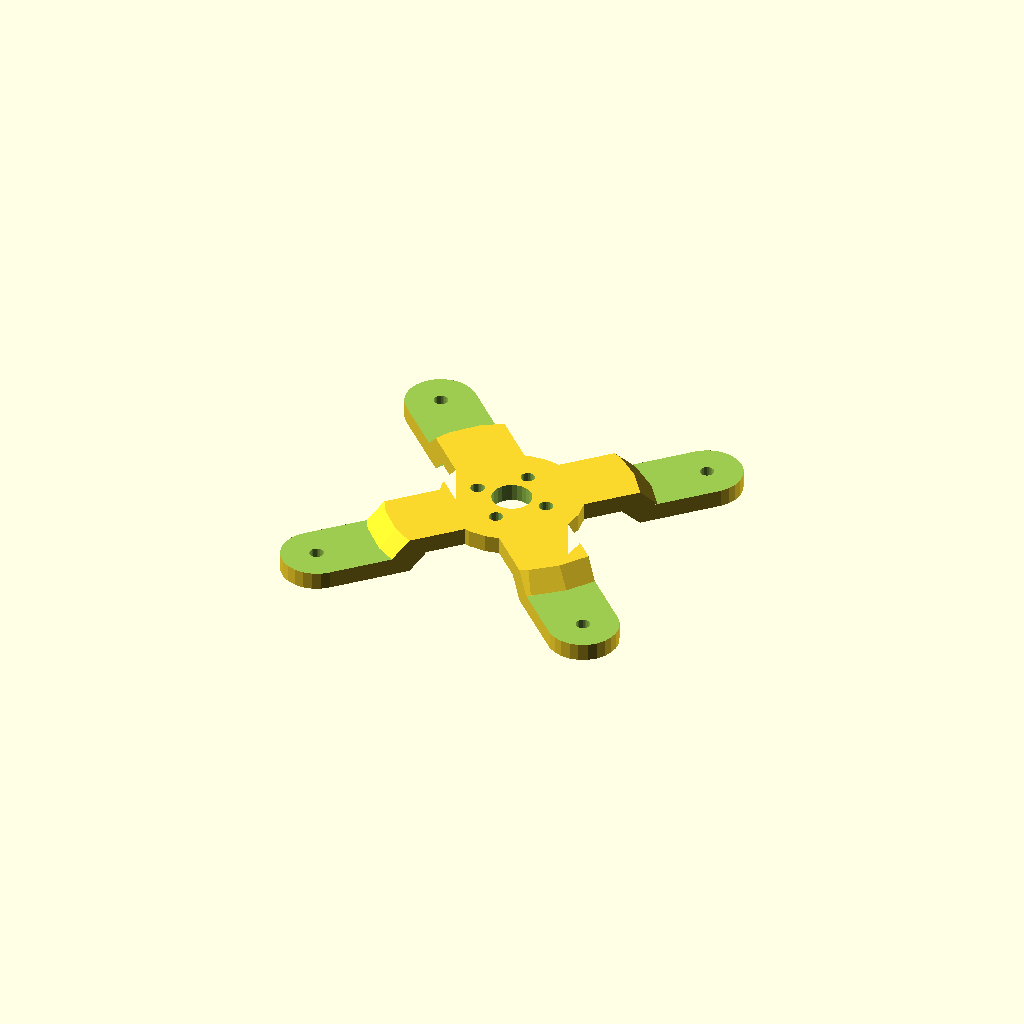
Cell 1 — every parameter at its default value.
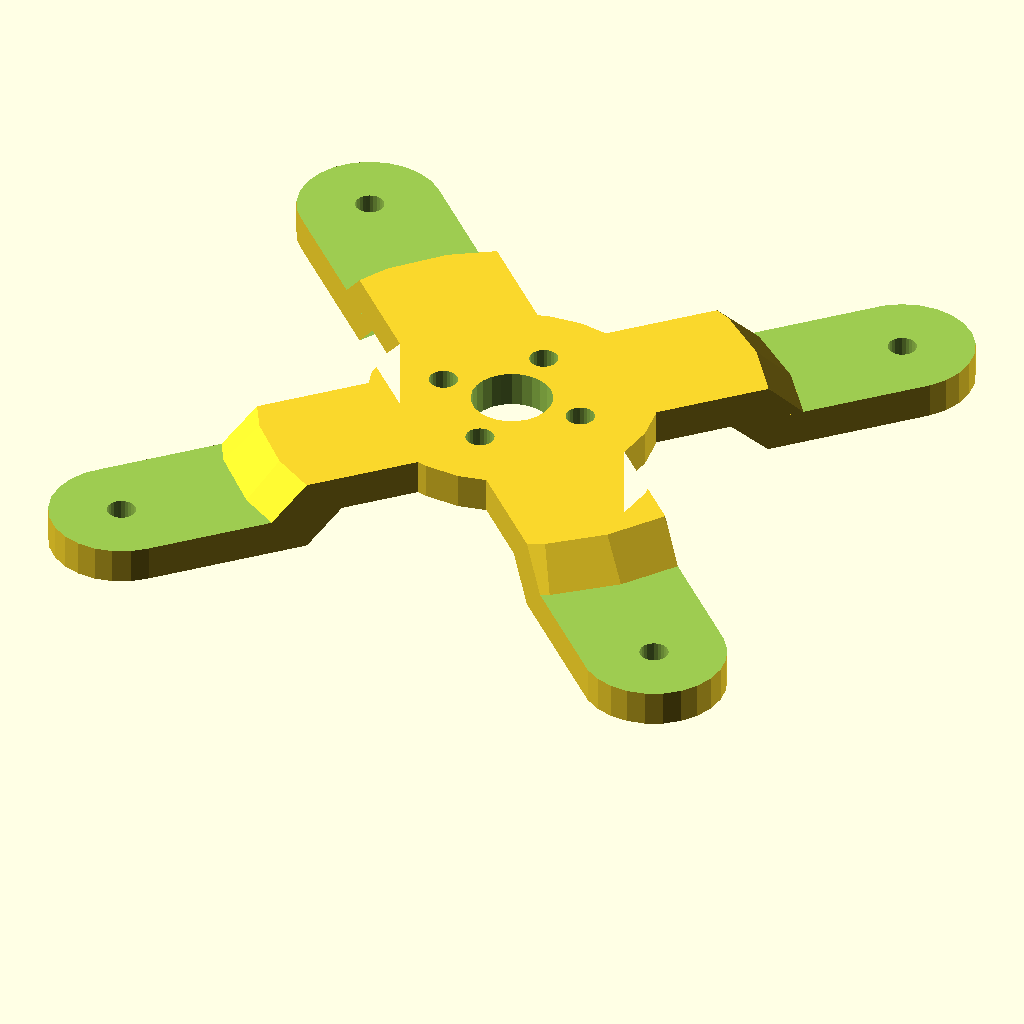
Cell 2: INCH = 50.8 (everything else at default).
All cells are drawn from one camera (rotation 55°, 0°, 25°, orthographic, colour scheme Cornfield), so only the parameter changes between them.
Source of the model, mouths/motor_bracket.scad:

INCH = 25.4;

module motor_bracket(
    motor_bolt_hole_distance = 4*INCH,
    motor_bolt_hole_diameter = 0.2*INCH,
    shaft_hole_diameter = 9/16*INCH,
    arm_width = 1*INCH,
    material_thickness = 1/2*INCH,
    arm_thickness = 1/4*INCH,
    bell_height = 1.4*INCH,
    center_diameter = 2*INCH,
    bushing_diameter = 1.494*INCH,
    bottom_cut_away_diameter = 3*INCH,
) {
    material_cut_away = material_thickness - arm_thickness;
    spacer_height = bell_height - material_cut_away;

    bushing_bolt_radius = (bushing_diameter/2 + shaft_hole_diameter/2)/2;
    
    module shaft_hole() {
        cylinder(d=shaft_hole_diameter, h=10*INCH);
    }
    module motor_bolt_hole() {
        cylinder(d=motor_bolt_hole_diameter, h=10*INCH);
    }
    module motor_bolt_hole_positions() {
        for (x = [-motor_bolt_hole_distance/2, +motor_bolt_hole_distance/2])
        for (y = [-motor_bolt_hole_distance/2, +motor_bolt_hole_distance/2])
        translate([x, y, 0])
        children();
    }
    module motor_bolt_holes() {
        motor_bolt_hole_positions() motor_bolt_hole();
    }
    module bushing_bolt_holes() {
        r = bushing_bolt_radius;
        for (p = [
            [ -r,  0, 0 ],
            [ +r,  0, 0 ],
            [  0, +r, 0 ],
            [  0, -r, 0 ]
        ])
        translate(p)
        motor_bolt_hole();
    }
    module holes() {
        motor_bolt_holes();
        bushing_bolt_holes();
        shaft_hole();
    }

    module bracket_projection() {
        for (x = [-motor_bolt_hole_distance/2, +motor_bolt_hole_distance/2])
        for (y = [-motor_bolt_hole_distance/2, +motor_bolt_hole_distance/2])
        hull() {
           circle(d=arm_width);
           translate([x, y, 0]) circle(d=arm_width);
        }
        circle(d=center_diameter);
    }

    module bottom_cut_away() {
        translate([0, 0, bell_height-material_cut_away-0.05])
        cylinder(
            d2=bottom_cut_away_diameter,
            d1=bottom_cut_away_diameter+2*material_cut_away,
            h=material_cut_away+0.1
        );
    }
    
    module top_cut_away() {
        difference() {
            translate([0, 0, bell_height+material_cut_away/2])
            cube([10*INCH, 10*INCH, material_cut_away+0.1], center=true);
       
            translate([0, 0, bell_height-0.05])
            cylinder(
                d2=bottom_cut_away_diameter+2*material_cut_away,
                d1=bottom_cut_away_diameter+4*material_cut_away,
                h=material_cut_away+0.1
            );
        }
    }

    difference() {
        union() {
            translate([0, 0, spacer_height])
                linear_extrude(material_thickness)
                bracket_projection();

            //color("beige")
            //    motor_bolt_hole_positions()
            //    cylinder(d=arm_width, h=spacer_height);
        }

        holes();
        bottom_cut_away();
        top_cut_away();
    }
}

motor_bracket($fn=25);
Parameter table extracted from the source (name, type, default, range or options):
INCH: number, default 25.4
